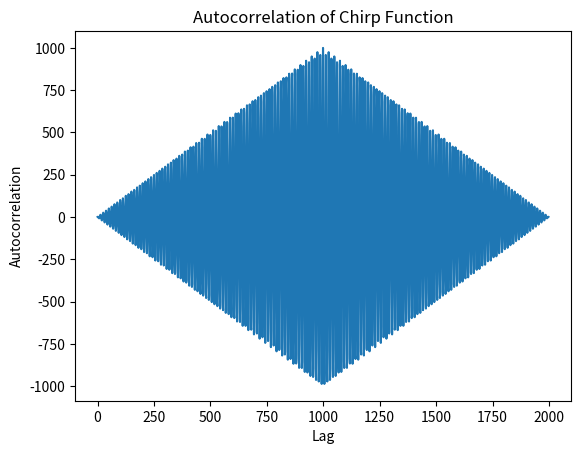

Here is the Python script that generated this plot:
import numpy as np
import matplotlib.pyplot as plt


# Parameters
T = 40e-6  # signal time
B = 4e6  # bandwidth of signal (samples/sec)
N = round(T * B)  # Number of samples
amplitude = 1  # Amplitude of the signal

# Generate chirp function
t = np.linspace(0, 40e-6, 1000)

upchirp = np.exp(1j*2*np.pi*(-2e6*t+2e6*t**2/4e7))
downchirp = np.exp(1j*2*np.pi*(2e6*t-2e6*t**2/4e7))



# Calculate autocorrelation
autocorrelation = np.correlate(upchirp, upchirp, mode='full')


# Plot autocorrelation
plt.plot(autocorrelation)
plt.xlabel("Lag")
plt.ylabel("Autocorrelation")
plt.title("Autocorrelation of Chirp Function")
plt.show()